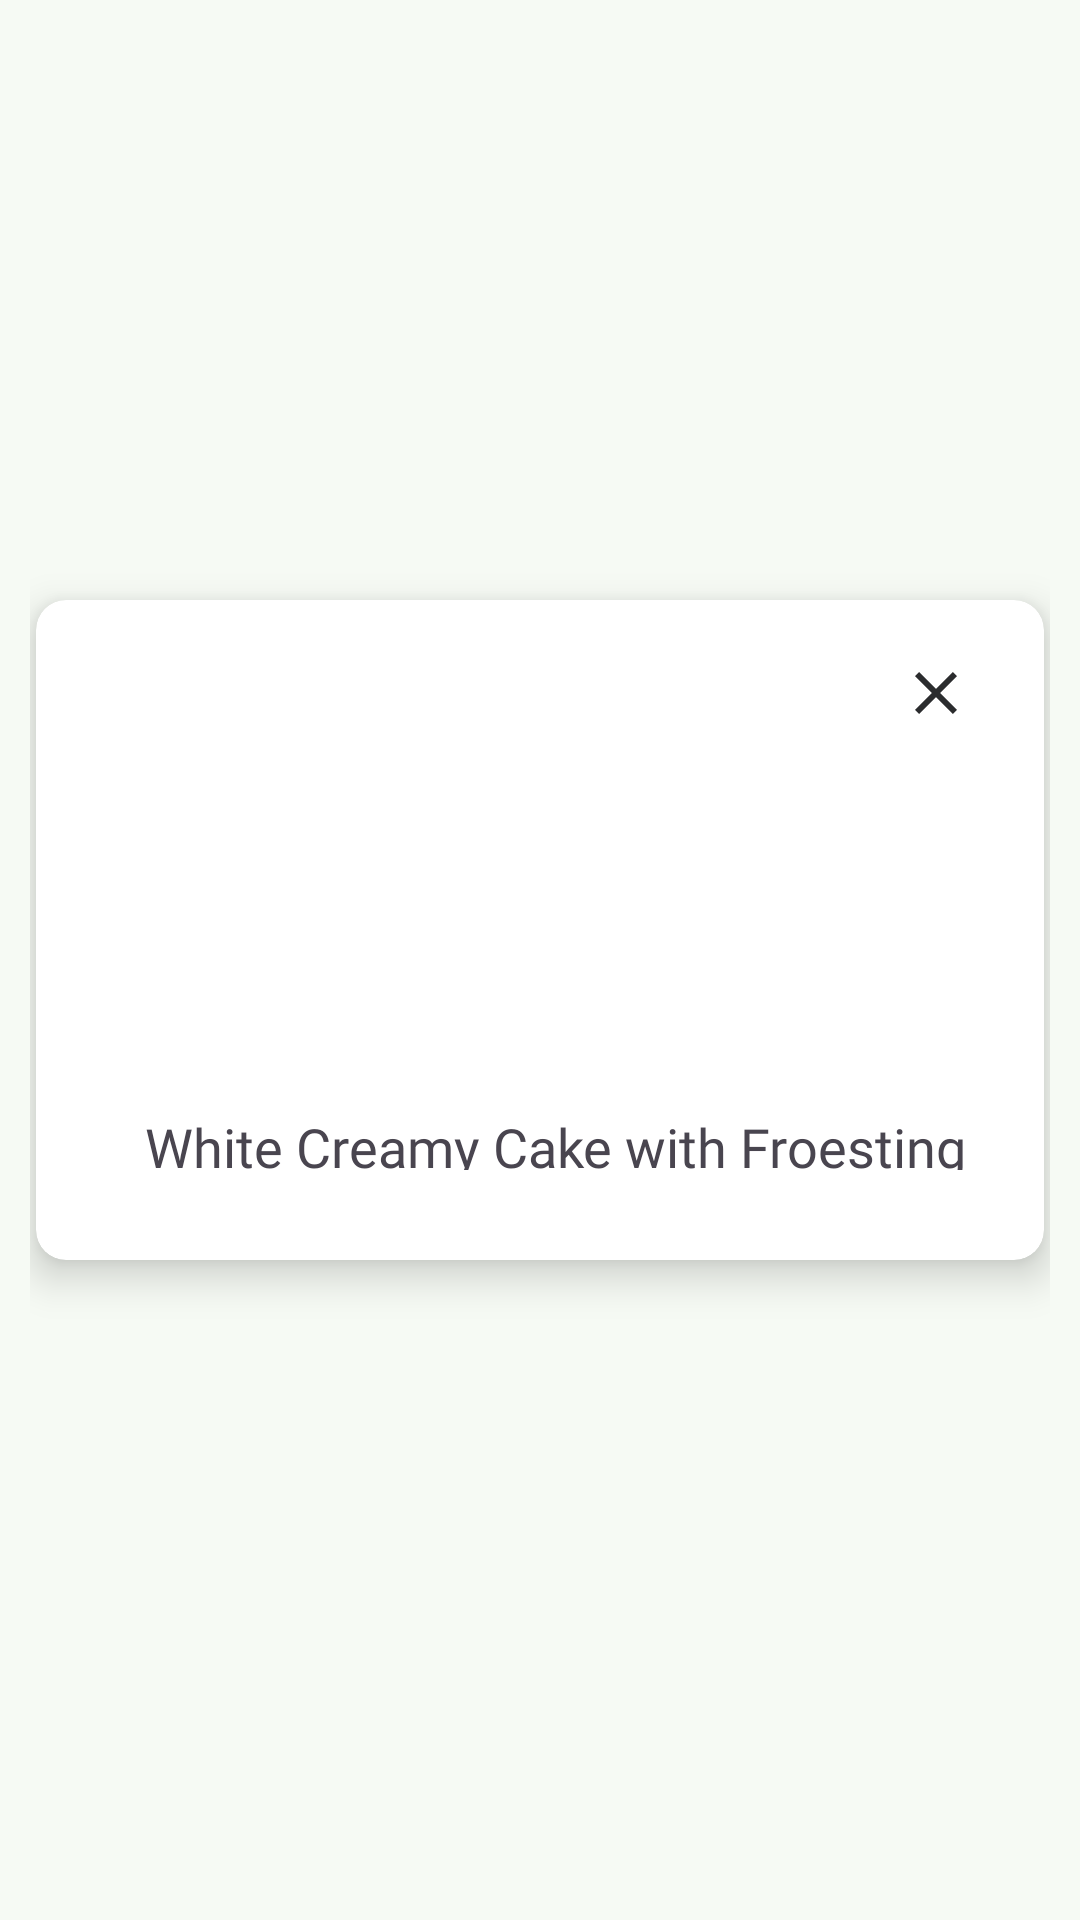

Produce the Android XML layout that renders to this screen, including the resource entries it uses.
<!-- AndroidManifest.xml: application theme AppTheme -->
<!-- res/layout/meal_cards_for_planner.xml -->
<?xml version="1.0" encoding="utf-8"?>
<androidx.constraintlayout.widget.ConstraintLayout xmlns:android="http://schemas.android.com/apk/res/android"
    xmlns:app="http://schemas.android.com/apk/res-auto"
    xmlns:tools="http://schemas.android.com/tools"
    android:layout_width="250dp"
    android:layout_height="wrap_content"
    android:paddingStart="10dp"
    android:paddingEnd="10dp">

    <androidx.cardview.widget.CardView
        android:layout_width="match_parent"
        android:layout_height="wrap_content"
        android:layout_marginStart="2dp"
        android:layout_marginEnd="2dp"
        android:layout_marginBottom="20dp"
        app:cardCornerRadius="10dp"
        app:cardElevation="8dp"
        app:layout_constraintBottom_toBottomOf="parent"
        app:layout_constraintEnd_toEndOf="parent"
        app:layout_constraintStart_toStartOf="parent"
        app:layout_constraintTop_toTopOf="parent">

        <androidx.constraintlayout.widget.ConstraintLayout
            android:id="@+id/cardHolderCadViewPlanner"
            android:layout_width="match_parent"
            android:layout_height="match_parent"
            android:background="@drawable/circular_background">

            <ImageView
                android:id="@+id/imageViewCardMealPlanner"
                android:layout_width="0dp"
                android:layout_height="150dp"
                android:scaleType="centerCrop"
                app:layout_constraintBottom_toBottomOf="parent"
                app:layout_constraintEnd_toEndOf="parent"
                app:layout_constraintHorizontal_bias="1.0"
                app:layout_constraintStart_toStartOf="parent"
                app:layout_constraintTop_toTopOf="parent"
                app:layout_constraintVertical_bias="0.0"
                app:srcCompat="@drawable/cake2" />

            <ImageButton
                android:id="@+id/btnCardRemoveFromPlanner"
                android:layout_width="40dp"
                android:layout_height="30dp"
                android:layout_marginTop="16dp"
                android:layout_marginEnd="16dp"
                android:background="@drawable/circular_background"
                android:padding="3dp"
                android:scaleType="fitCenter"
                app:layout_constraintEnd_toEndOf="parent"
                app:layout_constraintTop_toTopOf="parent"
                app:srcCompat="@drawable/x" />

            <TextView
                android:id="@+id/textViewCardMealNamePlanner"
                android:layout_width="0dp"
                android:layout_height="40dp"
                android:layout_marginStart="10dp"
                android:layout_marginTop="10dp"
                android:layout_marginBottom="20dp"
                android:background="#00FFFFFF"
                android:fontFamily="@font/roboto_medium_italic"
                android:paddingStart="10dp"
                android:paddingTop="10dp"
                android:paddingEnd="10dp"
                android:paddingBottom="10dp"
                android:text="White Creamy Cake with Froesting"
                android:textAlignment="center"
                android:textSize="18sp"
                android:textStyle="normal"
                app:layout_constraintBottom_toBottomOf="parent"
                app:layout_constraintEnd_toEndOf="parent"
                app:layout_constraintStart_toStartOf="parent"
                app:layout_constraintTop_toBottomOf="@+id/imageViewCardMealPlanner" />


        </androidx.constraintlayout.widget.ConstraintLayout>
    </androidx.cardview.widget.CardView>
</androidx.constraintlayout.widget.ConstraintLayout>
<!-- resources referenced by this layout -->
<resources>
  <!-- drawable circular_background (drawable) -->
  <?xml version="1.0" encoding="utf-8"?>
  <shape xmlns:android="http://schemas.android.com/apk/res/android"
      android:shape="oval">
      <solid android:color="@android:color/white"/> 
      <size android:width="100dp" android:height="100dp"/> 
  </shape>
  <!-- drawable x (drawable) -->
  <vector xmlns:android="http://schemas.android.com/apk/res/android"
      android:width="24dp"
      android:height="24dp"
      android:viewportWidth="960"
      android:viewportHeight="960">
    <path
        android:pathData="m256,760 l-56,-56 224,-224 -224,-224 56,-56 224,224 224,-224 56,56 -224,224 224,224 -56,56 -224,-224 -224,224Z"
        android:fillColor="#2B2C2E"/>
  </vector>
  <color name="md_theme_primary">#32B768</color>
  <color name="md_theme_onPrimary">#FFFFFF</color>
  <color name="md_theme_primaryContainer">#B3F1BE</color>
  <color name="md_theme_onPrimaryContainer">#00210C</color>
  <color name="md_theme_secondary">#506352</color>
  <color name="md_theme_onSecondary">#FFFFFF</color>
  <color name="md_theme_secondaryContainer">#D3E8D3</color>
  <color name="md_theme_onSecondaryContainer">#0E1F12</color>
  <color name="md_theme_tertiary">#3A656E</color>
  <color name="md_theme_onTertiary">#FFFFFF</color>
  <color name="md_theme_tertiaryContainer">#BDEAF5</color>
  <color name="md_theme_onTertiaryContainer">#001F25</color>
  <color name="md_theme_error">#BA1A1A</color>
  <color name="secondaryTextColor">#757575</color>
  <color name="md_theme_onError">#FFFFFF</color>
  <color name="md_theme_errorContainer">#FFDAD6</color>
  <color name="md_theme_onErrorContainer">#410002</color>
  <color name="md_theme_background">#F6FAF4</color>
  <color name="md_theme_onBackground">#181D18</color>
  <color name="md_theme_surface">#F6FBF3</color>
  <color name="md_theme_onSurface">#181D18</color>
  <color name="md_theme_surfaceVariant">#DDE5DA</color>
  <color name="md_theme_onSurfaceVariant">#414941</color>
  <color name="md_theme_outline">#717971</color>
  <color name="md_theme_outlineVariant">#C1C9BF</color>
  <color name="md_theme_inverseSurface">#2D322D</color>
  <color name="md_theme_inverseOnSurface">#EEF2EA</color>
  <color name="md_theme_inversePrimary">#98D4A4</color>
  <color name="md_theme_primaryFixed">#B3F1BE</color>
  <color name="md_theme_onPrimaryFixed">#00210C</color>
  <color name="md_theme_primaryFixedDim">#98D4A4</color>
  <color name="md_theme_onPrimaryFixedVariant">#16512C</color>
  <color name="md_theme_secondaryFixed">#D3E8D3</color>
  <color name="md_theme_onSecondaryFixed">#0E1F12</color>
  <color name="md_theme_secondaryFixedDim">#B7CCB7</color>
  <color name="md_theme_onSecondaryFixedVariant">#394B3B</color>
  <color name="md_theme_tertiaryFixed">#BDEAF5</color>
  <color name="md_theme_onTertiaryFixed">#001F25</color>
  <color name="md_theme_tertiaryFixedDim">#A2CED9</color>
  <color name="md_theme_onTertiaryFixedVariant">#204D56</color>
  <color name="md_theme_surfaceDim">#D7DBD4</color>
  <color name="md_theme_surfaceBright">#F6FBF3</color>
  <color name="md_theme_surfaceContainerLowest">#FFFFFF</color>
  <color name="md_theme_surfaceContainerLow">#F0F5ED</color>
  <color name="md_theme_surfaceContainer">#EBEFE7</color>
  <color name="md_theme_surfaceContainerHigh">#E5EAE2</color>
  <color name="md_theme_surfaceContainerHighest">#DFE4DC</color>
</resources>
